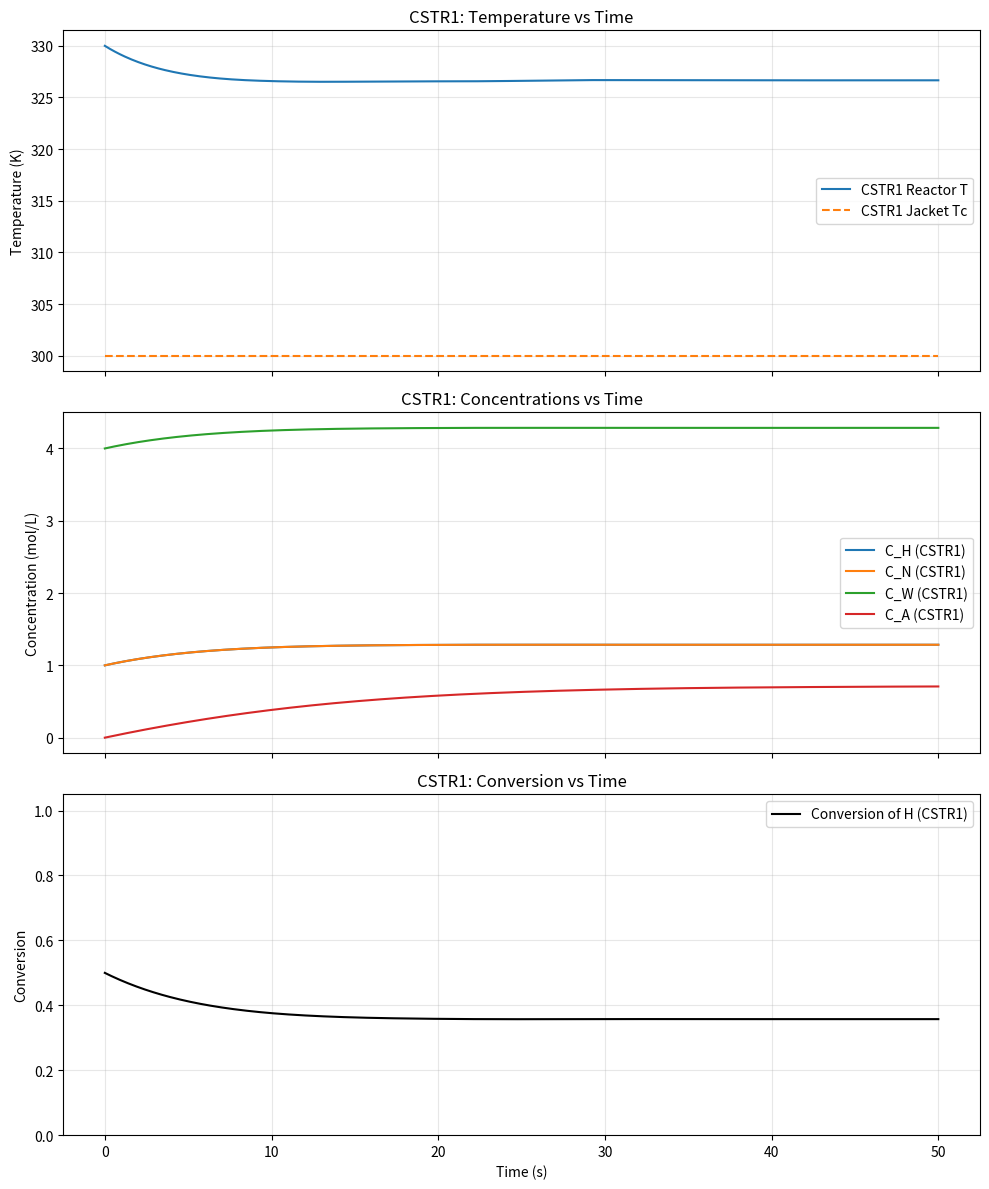
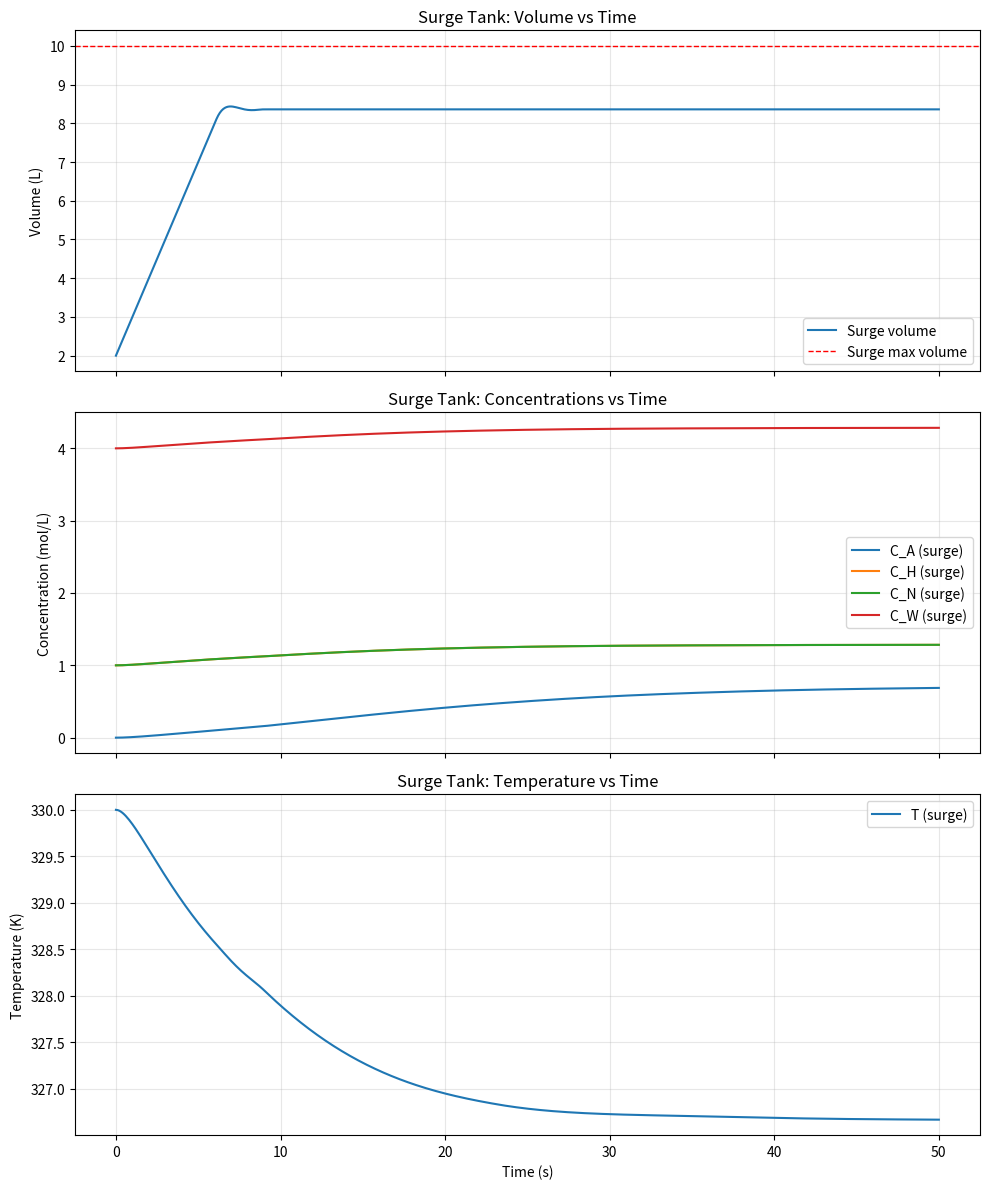
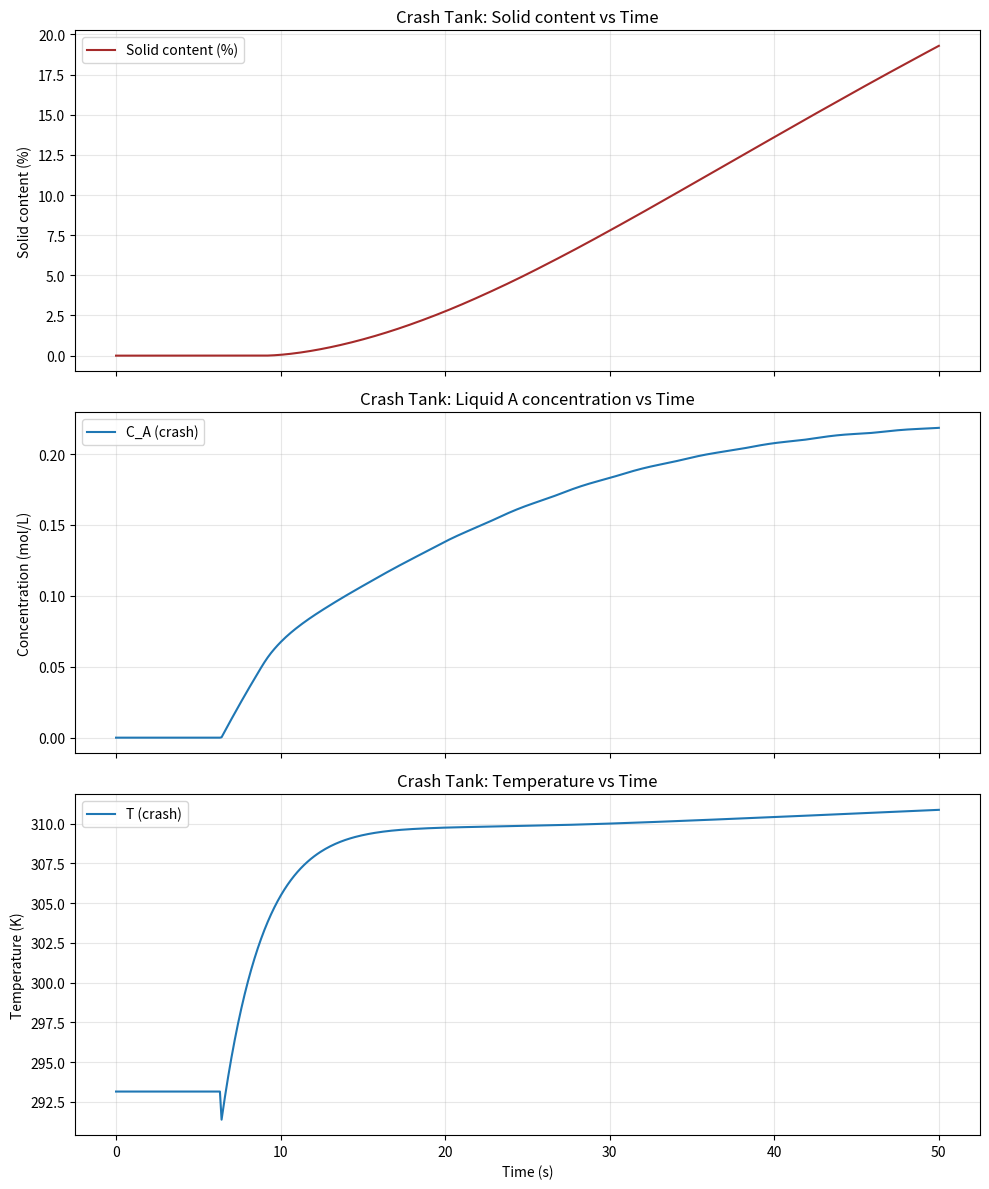

Write Python code to recreate these figures, in order.
import numpy as np
import matplotlib.pyplot as plt
from scipy.integrate import solve_ivp
from scipy.interpolate import interp1d

# -----------------------------
# Parameters
# -----------------------------
params_cstr1 = {
    # Reactor
    "F": 1.0,        # volumetric flow rate (L/s)
    "V": 10.0,       # reactor volume (L)

    # Feed concentrations (mol/L)
    "C_Hf": 2.0,
    "C_Nf": 2.0,
    "C_Wf": 5.0,
    "C_Af": 0.0,

    # Temperatures (K)
    "Tf": 350.0,
    "Tc": 300.0,

    # Physical properties
    "rho_ref": 1000.0,   # kg/m^3 bulk reference density
    "Cp": 4.18,      # J/(g*K) or adjust units consistently
    "species_rho": {
        "H": 980.0,
        "N": 1020.0,
        "W": 1000.0,
        "A": 1100.0,
        "solid_A": 1500.0,
    },

    # Heat transfer
    "UA": 5000.0,    # J/(s*K)

    # Kinetics
    "k0": 1e6,       # pre-exponential factor
    "Ea": 50000.0,   # J/mol
    "R": 8.314,      # J/mol-K

    # Reaction enthalpy
    "dH": -50000.0   # J/mol (negative = exothermic)
}

# -----------------------------
# Surge tank parameters
# -----------------------------
params_surge = {
    "F_in": params_cstr1["F"],
    "V": 10.0,
    "V0": 2.0,
    "t_open": 0.8 * (10.0 - 2.0) / params_cstr1["F"],
    "rho_ref": 995.0,
    "Cp": params_cstr1["Cp"],
    "species_rho": params_cstr1["species_rho"],
}

# -----------------------------
# Crash tank parameters
# -----------------------------
params_crash = {
    "F_in": params_surge["F_in"],   # inlet flow from surge tank (L/s)
    "F_N": 0.2,                      # additional N feed (L/s)
    "V": 5.0,                        # crash tank volume (L)
    "Tc": 290.0,                     # jacket temperature (K)
    "UA": 3000.0,
    "rho_ref": 1100.0,
    "Cp": params_cstr1["Cp"],
    "species_rho": params_cstr1["species_rho"],
    # precipitation kinetics
    "k_p": 0.5,            # 1/s per concentration unit (phenomenological)
    "C_A_eq": 0.05,        # saturation concentration (mol/L)
    # external N feed concentration (pure N)
    "C_N_ext": 5.0,
    "T_N": 293.15,
    # molar mass for A (g/mol) used for solid mass calc
    "M_A_gmol": 100.0
}

# TODO: replace the static density values with temperature-dependent density correlations for each unit.


def mixture_density_liquid(composition, species_rho):
    """Approximate bulk liquid density using a concentration-weighted specific-volume blend."""
    total_concentration = sum(composition.values())
    if total_concentration <= 0.0:
        return 1.0

    specific_volume = 0.0
    for species, concentration in composition.items():
        rho_i = species_rho[species]
        specific_volume += (concentration / total_concentration) / rho_i

    return 1.0 / max(specific_volume, 1e-12)


def liquid_composition_from_molar(c_h, c_n, c_w, c_a):
    """Map liquid component concentrations to the composition used for density blending."""
    return {
        "H": c_h,
        "N": c_n,
        "W": c_w,
        "A": c_a,
    }


def crash_mixture_density(c_h, c_n, c_w, c_a, solid_moles_a, p, tank_volume_l):
    liquid_composition = liquid_composition_from_molar(c_h, c_n, c_w, c_a)
    liquid_density = mixture_density_liquid(liquid_composition, p["species_rho"])
    liquid_mass = liquid_density * (tank_volume_l / 1000.0)
    solid_mass = solid_moles_a * (p["M_A_gmol"] / 1000.0)
    bulk_density = (liquid_mass + solid_mass) / max(tank_volume_l / 1000.0, 1e-12)

    return bulk_density

# -----------------------------
# CSTR1 model
# -----------------------------
def cstr1_model(t, y, p):
    C_H, C_N, C_W, C_A, T = y

    # Unpack parameters
    F, V = p["F"], p["V"]
    Tf, Tc = p["Tf"], p["Tc"]
    rho, Cp = p["rho_ref"], p["Cp"]
    UA = p["UA"]
    k0, Ea, R = p["k0"], p["Ea"], p["R"]
    dH = p["dH"]

    C_Hf, C_Nf, C_Wf, C_Af = p["C_Hf"], p["C_Nf"], p["C_Wf"], p["C_Af"]

    # Reaction rate
    k = k0 * np.exp(-Ea / (R * T))
    r = k * C_H * C_N * C_W

    # Mass balances
    dC_H_dt = (F/V)*(C_Hf - C_H) - r
    dC_N_dt = (F/V)*(C_Nf - C_N) - r
    dC_W_dt = (F/V)*(C_Wf - C_W) - r
    dC_A_dt = (F/V)*(C_Af - C_A) + r

    # Energy balance
    dT_dt = (F/V)*(Tf - T) \
            - (dH/(rho * Cp)) * r \
            - (UA/(rho * Cp * V)) * (T - Tc)

    return [dC_H_dt, dC_N_dt, dC_W_dt, dC_A_dt, dT_dt]


def cstr1_density(c_h, c_n, c_w, c_a, p):
    composition = liquid_composition_from_molar(c_h, c_n, c_w, c_a)
    return mixture_density_liquid(composition, p["species_rho"])


# -----------------------------
# Surge tank model
# -----------------------------
def surge_tank_model(t, y, p, inlet_interp):
    V, C_H, C_N, C_W, C_A, T = y

    C_H_in = inlet_interp["C_H"](t)
    C_N_in = inlet_interp["C_N"](t)
    C_W_in = inlet_interp["C_W"](t)
    C_A_in = inlet_interp["C_A"](t)
    T_in = inlet_interp["T"](t)

    F_in = p["F_in"]
    F_out = F_in if t >= p["t_open"] else 0.0

    if V <= 1e-9:
        return [0.0, 0.0, 0.0, 0.0, 0.0, 0.0]

    dV_dt = F_in - F_out
    dC_H_dt = (F_in / V) * (C_H_in - C_H)
    dC_N_dt = (F_in / V) * (C_N_in - C_N)
    dC_W_dt = (F_in / V) * (C_W_in - C_W)
    dC_A_dt = (F_in / V) * (C_A_in - C_A)
    dT_dt = (F_in / V) * (T_in - T)

    return [dV_dt, dC_H_dt, dC_N_dt, dC_W_dt, dC_A_dt, dT_dt]


def surge_density(c_h, c_n, c_w, c_a, p):
    composition = liquid_composition_from_molar(c_h, c_n, c_w, c_a)
    return mixture_density_liquid(composition, p["species_rho"])


# -----------------------------
# Crash tank model
# -----------------------------
def crash_tank_model(t, y, p, inlet_interp, t_open):
    C_H, C_N, C_W, C_A, T, S = y

    if t < t_open:
        F_in = 0.0
        F_N = 0.0
    else:
        F_in = p["F_in"]
        F_N = p["F_N"]

    F_tot = F_in + F_N

    if F_tot <= 1e-12:
        r_p = p["k_p"] * max(C_A - p["C_A_eq"], 0.0)
        return [0.0, 0.0, 0.0, -r_p, 0.0, 0.0]

    C_H_in = inlet_interp["C_H"](t)
    C_N_in = inlet_interp["C_N"](t)
    C_W_in = inlet_interp["C_W"](t)
    C_A_in = inlet_interp["C_A"](t)
    T_in = inlet_interp["T"](t)

    # mixed inlet concentrations (weighted by flow)
    C_Hf = (F_in * C_H_in + F_N * 0.0) / F_tot
    C_Nf = (F_in * C_N_in + F_N * p["C_N_ext"]) / F_tot
    C_Wf = (F_in * C_W_in + F_N * 0.0) / F_tot
    C_Af = (F_in * C_A_in + F_N * 0.0) / F_tot
    Tf = (F_in * T_in + F_N * p["T_N"]) / F_tot

    # precipitation (simple phenomenological rate)
    r_p = p["k_p"] * max(C_A - p["C_A_eq"], 0.0)

    dC_H_dt = (F_tot / p["V"]) * (C_Hf - C_H)
    dC_N_dt = (F_tot / p["V"]) * (C_Nf - C_N)
    dC_W_dt = (F_tot / p["V"]) * (C_Wf - C_W)
    dC_A_dt = (F_tot / p["V"]) * (C_Af - C_A) - r_p

    # solid accumulation (moles of A solid)
    dS_dt = r_p * p["V"]

    # energy balance (no heat of precipitation included here)
    rho_mix = crash_mixture_density(C_H, C_N, C_W, C_A, S, p, p["V"])
    dT_dt = (F_tot / p["V"]) * (Tf - T) - (p["UA"] / (rho_mix * p["Cp"] * p["V"])) * (T - p["Tc"])

    return [dC_H_dt, dC_N_dt, dC_W_dt, dC_A_dt, dT_dt, dS_dt]


def crash_liquid_density(c_h, c_n, c_w, c_a, p):
    composition = liquid_composition_from_molar(c_h, c_n, c_w, c_a)
    return mixture_density_liquid(composition, p["species_rho"])

# -----------------------------
# Initial Conditions
# -----------------------------
y0_cstr1 = [
    1.0,   # C_H
    1.0,   # C_N
    4.0,   # C_W
    0.0,   # C_A
    330.0  # T
]

# -----------------------------
# Time Span
# -----------------------------
t_span = (0, 50)
t_eval = np.linspace(*t_span, 500)

# -----------------------------
# Solve CSTR1
# -----------------------------
sol_cstr1 = solve_ivp(
    fun=lambda t, y: cstr1_model(t, y, params_cstr1),
    t_span=t_span,
    y0=y0_cstr1,
    t_eval=t_eval,
    method='RK45'
)

# -----------------------------
# Extract CSTR1 results
# -----------------------------
C_H_cstr1, C_N_cstr1, C_W_cstr1, C_A_cstr1, T_cstr1 = sol_cstr1.y
t = sol_cstr1.t
Tc_cstr1 = np.full_like(t, params_cstr1["Tc"])
X_H_cstr1 = (params_cstr1["C_Hf"] - C_H_cstr1) / params_cstr1["C_Hf"]
rho_cstr1 = np.array([
    cstr1_density(ch, cn, cw, ca, params_cstr1)
    for ch, cn, cw, ca in zip(C_H_cstr1, C_N_cstr1, C_W_cstr1, C_A_cstr1)
])

# Example: print final values
print("Final CSTR1 concentrations and temperature:")
print(f"C_H = {C_H_cstr1[-1]:.3f}")
print(f"C_N = {C_N_cstr1[-1]:.3f}")
print(f"C_W = {C_W_cstr1[-1]:.3f}")
print(f"C_A = {C_A_cstr1[-1]:.3f}")
print(f"T   = {T_cstr1[-1]:.2f} K")
print(f"Surge tank outlet opens at t = {params_surge['t_open']:.2f} s")

# -----------------------------
# Prepare surge tank inlet inputs (interpolate CSTR1 outlet)
# -----------------------------
interp_cstr1 = {
    "C_H": interp1d(t, C_H_cstr1, kind='cubic', bounds_error=False, fill_value='extrapolate'),
    "C_N": interp1d(t, C_N_cstr1, kind='cubic', bounds_error=False, fill_value='extrapolate'),
    "C_W": interp1d(t, C_W_cstr1, kind='cubic', bounds_error=False, fill_value='extrapolate'),
    "C_A": interp1d(t, C_A_cstr1, kind='cubic', bounds_error=False, fill_value='extrapolate'),
    "T": interp1d(t, T_cstr1, kind='cubic', bounds_error=False, fill_value='extrapolate'),
}

# -----------------------------
# Solve surge tank
# -----------------------------
y0_surge = [
    params_surge["V0"],
    C_H_cstr1[0],
    C_N_cstr1[0],
    C_W_cstr1[0],
    C_A_cstr1[0],
    T_cstr1[0],
]

sol_surge = solve_ivp(
    fun=lambda tt, yy: surge_tank_model(tt, yy, params_surge, interp_cstr1),
    t_span=t_span,
    y0=y0_surge,
    t_eval=t_eval,
    method='RK45'
)

# Extract surge tank results
V_surge, C_H_surge, C_N_surge, C_W_surge, C_A_surge, T_surge = sol_surge.y
rho_surge = np.array([
    surge_density(ch, cn, cw, ca, params_surge)
    for ch, cn, cw, ca in zip(C_H_surge, C_N_surge, C_W_surge, C_A_surge)
])

# Prepare crash tank inputs from the surge tank outlet
interp_surge = {
    "C_H": interp1d(sol_surge.t, C_H_surge, kind='cubic', bounds_error=False, fill_value='extrapolate'),
    "C_N": interp1d(sol_surge.t, C_N_surge, kind='cubic', bounds_error=False, fill_value='extrapolate'),
    "C_W": interp1d(sol_surge.t, C_W_surge, kind='cubic', bounds_error=False, fill_value='extrapolate'),
    "C_A": interp1d(sol_surge.t, C_A_surge, kind='cubic', bounds_error=False, fill_value='extrapolate'),
    "T": interp1d(sol_surge.t, T_surge, kind='cubic', bounds_error=False, fill_value='extrapolate'),
}

# -----------------------------
# Solve crash tank
# -----------------------------
y0_crash = [0.0, 0.0, 0.0, 0.0, 293.15, 0.0]

sol_crash = solve_ivp(
    fun=lambda tt, yy: crash_tank_model(tt, yy, params_crash, interp_surge, params_surge["t_open"]),
    t_span=t_span,
    y0=y0_crash,
    t_eval=t_eval,
    method='RK45'
)

# Extract crash tank results
C_H_crash, C_N_crash, C_W_crash, C_A_crash, T_crash, S_crash = sol_crash.y

# Compute solid loading/content% by mass
V_m3 = params_crash['V'] / 1000.0
M_A_kg_per_mol = params_crash['M_A_gmol'] / 1000.0
rho_crash_liquid = np.array([
    crash_liquid_density(ch, cn, cw, ca, params_crash)
    for ch, cn, cw, ca in zip(C_H_crash, C_N_crash, C_W_crash, C_A_crash)
])
mass_liquid_kg = rho_crash_liquid * V_m3
mass_solid_kg = S_crash * M_A_kg_per_mol
solid_content_pct = 100.0 * mass_solid_kg / (mass_solid_kg + mass_liquid_kg + 1e-12)

# -----------------------------
# Plots for CSTR1 (conversion, temperature, concentrations)
# -----------------------------
fig1, ax1 = plt.subplots(3, 1, figsize=(10, 12), sharex=True)

ax1[0].plot(t, T_cstr1, label="CSTR1 Reactor T")
# TODO: make the jacket temperature dynamic and replace this constant trace with Tc(t).
ax1[0].plot(t, Tc_cstr1, "--", label="CSTR1 Jacket Tc")
ax1[0].set_ylabel("Temperature (K)")
ax1[0].set_title("CSTR1: Temperature vs Time")
ax1[0].grid(True, alpha=0.3)
ax1[0].legend()

ax1[1].plot(t, C_H_cstr1, label="C_H (CSTR1)")
ax1[1].plot(t, C_N_cstr1, label="C_N (CSTR1)")
ax1[1].plot(t, C_W_cstr1, label="C_W (CSTR1)")
ax1[1].plot(t, C_A_cstr1, label="C_A (CSTR1)")
ax1[1].set_ylabel("Concentration (mol/L)")
ax1[1].set_title("CSTR1: Concentrations vs Time")
ax1[1].grid(True, alpha=0.3)
ax1[1].legend()

ax1[2].plot(t, X_H_cstr1, color="black", label="Conversion of H (CSTR1)")
ax1[2].set_xlabel("Time (s)")
ax1[2].set_ylabel("Conversion")
ax1[2].set_title("CSTR1: Conversion vs Time")
ax1[2].set_ylim(0, 1.05)
ax1[2].grid(True, alpha=0.3)
ax1[2].legend()

plt.tight_layout()

# -----------------------------
# Plots for surge tank
# -----------------------------
fig2, ax2 = plt.subplots(3, 1, figsize=(10, 12), sharex=True)

ax2[0].plot(sol_surge.t, V_surge, color='tab:blue', label='Surge volume')
ax2[0].axhline(params_surge["V"], color='red', linestyle='--', linewidth=1, label='Surge max volume')
ax2[0].set_ylabel('Volume (L)')
ax2[0].set_title('Surge Tank: Volume vs Time')
ax2[0].grid(True, alpha=0.3)
ax2[0].legend()

ax2[1].plot(sol_surge.t, C_A_surge, label='C_A (surge)')
ax2[1].plot(sol_surge.t, C_H_surge, label='C_H (surge)')
ax2[1].plot(sol_surge.t, C_N_surge, label='C_N (surge)')
ax2[1].plot(sol_surge.t, C_W_surge, label='C_W (surge)')
ax2[1].set_ylabel('Concentration (mol/L)')
ax2[1].set_title('Surge Tank: Concentrations vs Time')
ax2[1].grid(True, alpha=0.3)
ax2[1].legend()

ax2[2].plot(sol_surge.t, T_surge, label='T (surge)')
ax2[2].set_xlabel('Time (s)')
ax2[2].set_ylabel('Temperature (K)')
ax2[2].set_title('Surge Tank: Temperature vs Time')
ax2[2].grid(True, alpha=0.3)
ax2[2].legend()

plt.tight_layout()

# -----------------------------
# Plots for crash tank
# -----------------------------
fig3, ax3 = plt.subplots(3, 1, figsize=(10, 12), sharex=True)

ax3[0].plot(sol_crash.t, solid_content_pct, color='brown', label='Solid content (%)')
ax3[0].set_ylabel('Solid content (%)')
ax3[0].set_title('Crash Tank: Solid content vs Time')
ax3[0].grid(True, alpha=0.3)
ax3[0].legend()

ax3[1].plot(sol_crash.t, C_A_crash, label='C_A (crash)')
ax3[1].set_ylabel('Concentration (mol/L)')
ax3[1].set_title('Crash Tank: Liquid A concentration vs Time')
ax3[1].grid(True, alpha=0.3)
ax3[1].legend()

ax3[2].plot(sol_crash.t, T_crash, label='T (crash)')
ax3[2].set_xlabel('Time (s)')
ax3[2].set_ylabel('Temperature (K)')
ax3[2].set_title('Crash Tank: Temperature vs Time')
ax3[2].grid(True, alpha=0.3)
ax3[2].legend()

plt.tight_layout()
plt.show()
